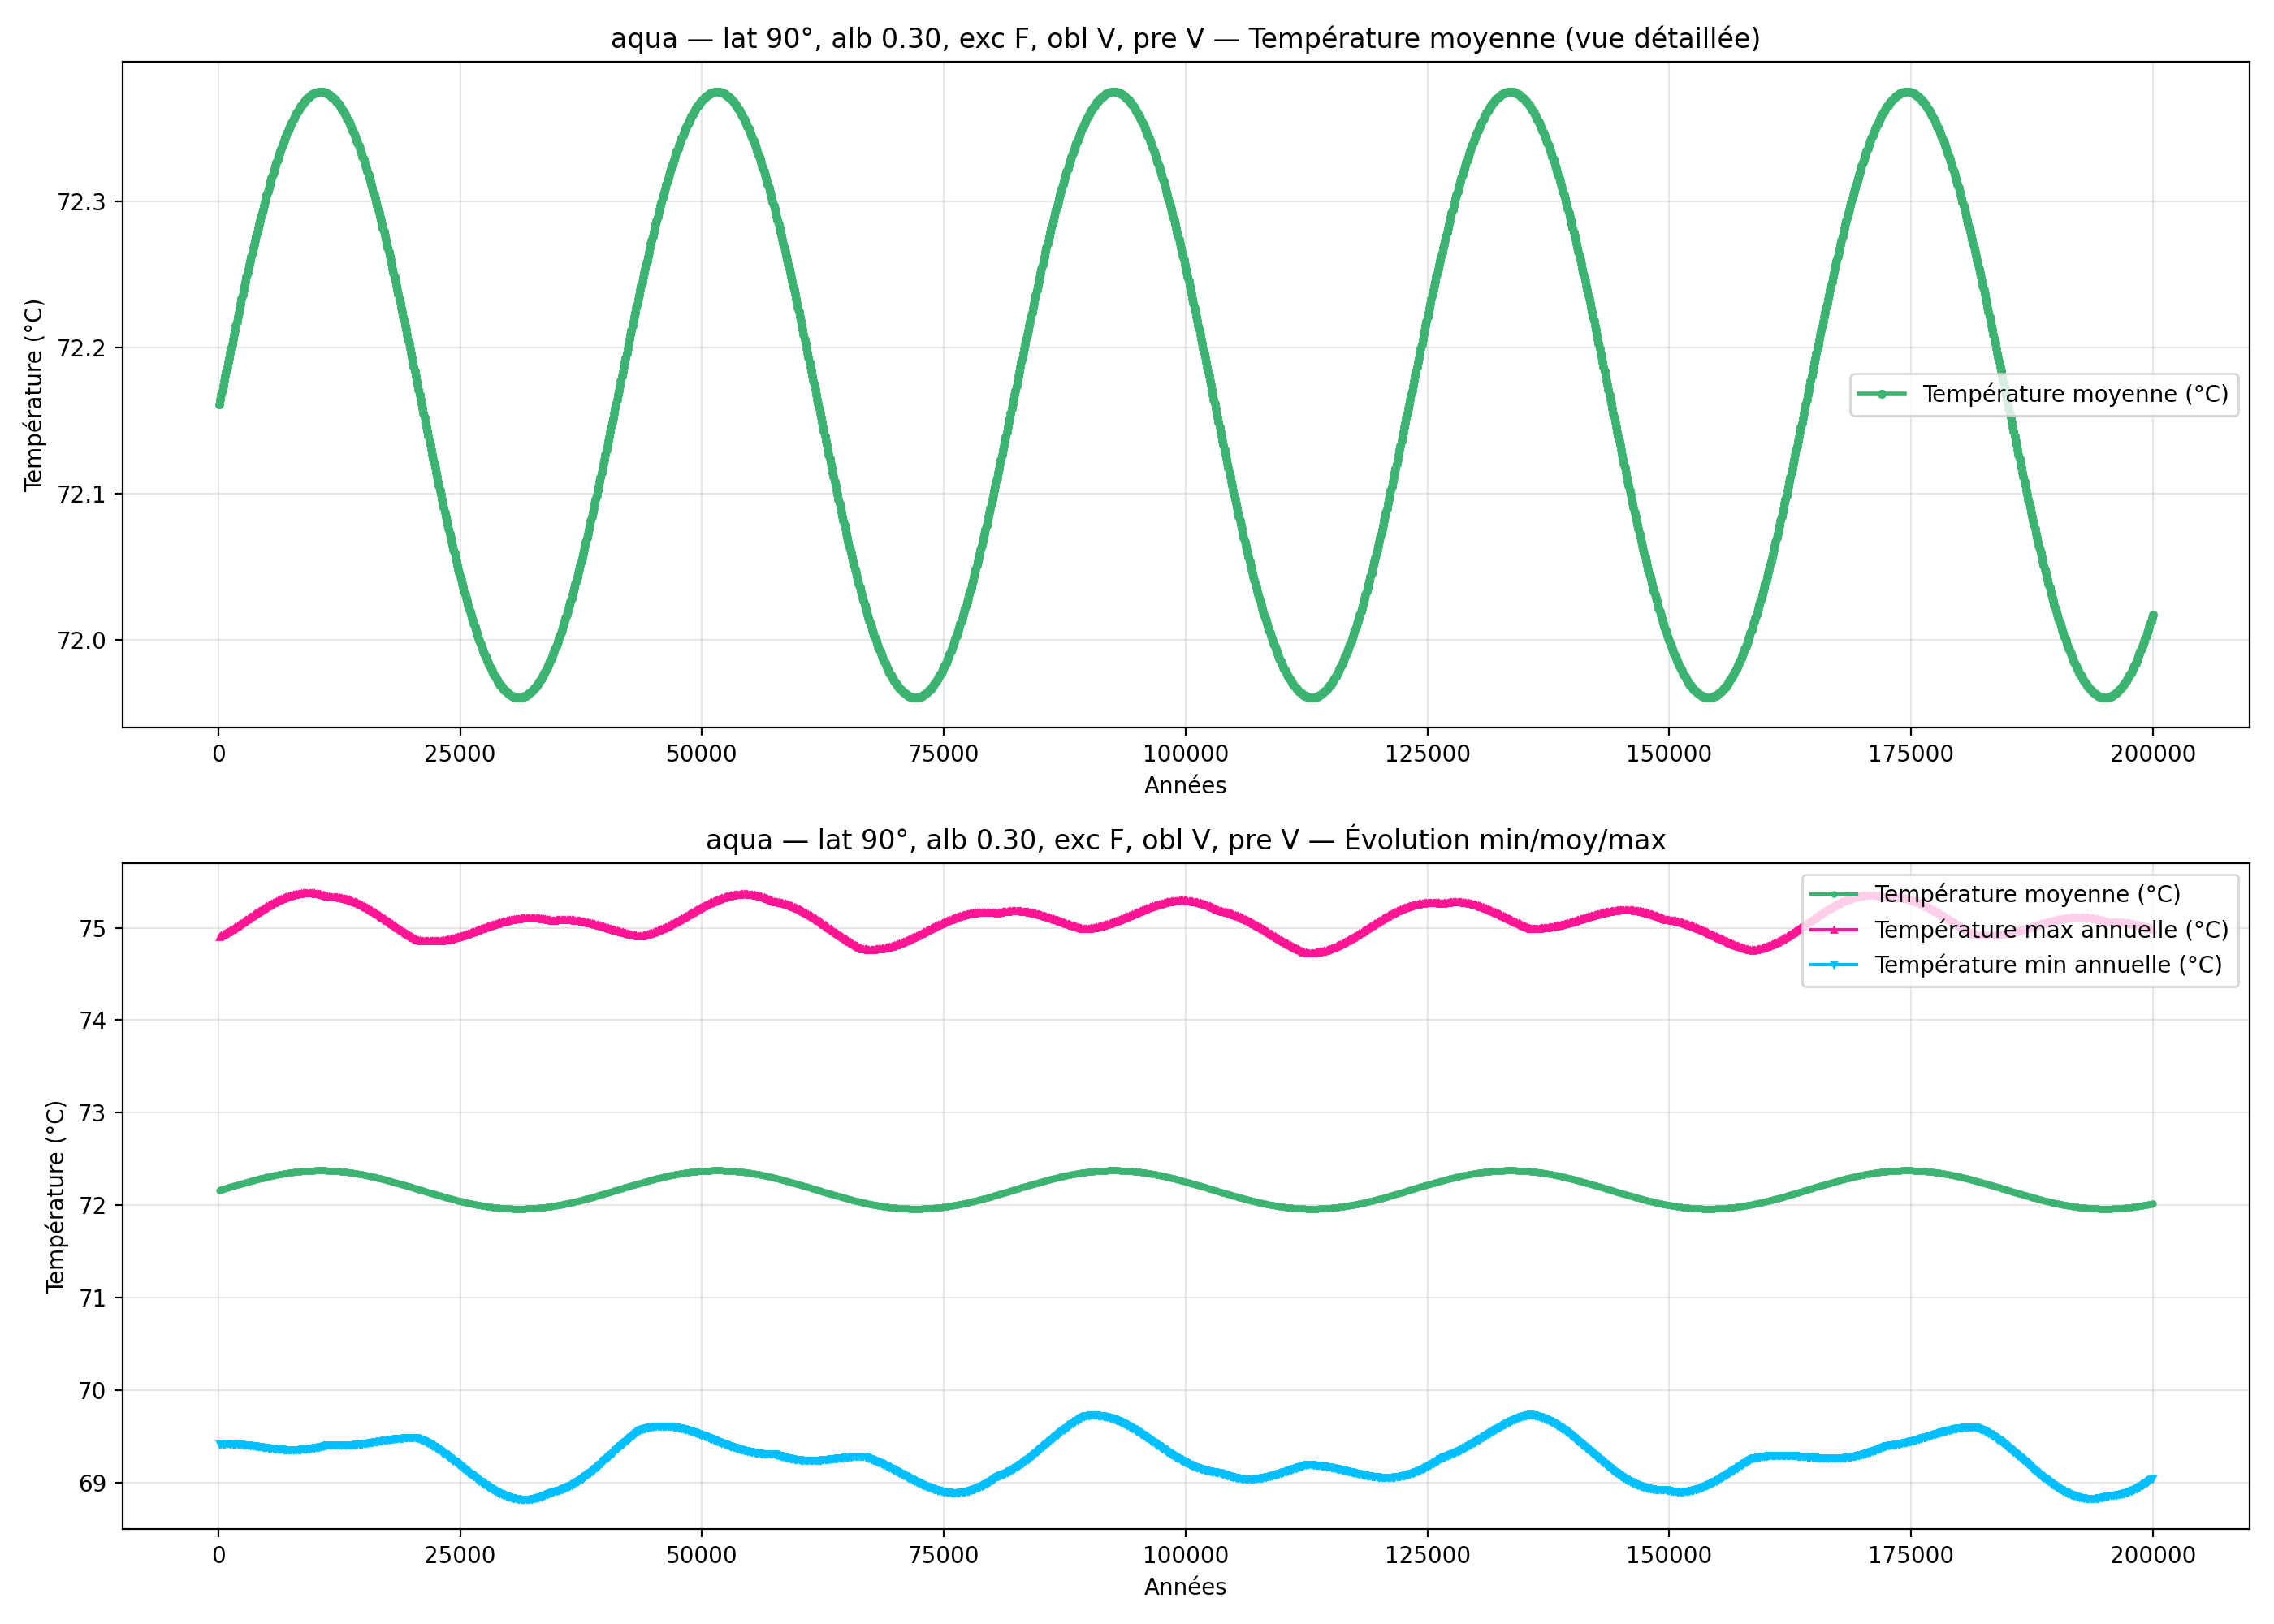

Source data for this figure (header and first rows):
year; mean_C_degC; max_C_degC; min_C_degC
100; 72.16; 74.9; 69.42
200; 72.16; 74.91; 69.42
300; 72.17; 74.91; 69.42
400; 72.17; 74.92; 69.42
500; 72.17; 74.93; 69.42
600; 72.18; 74.93; 69.42
700; 72.18; 74.94; 69.42
800; 72.18; 74.94; 69.42
900; 72.19; 74.95; 69.42
1000; 72.19; 74.96; 69.42
1100; 72.19; 74.96; 69.42
1200; 72.2; 74.97; 69.42
1300; 72.2; 74.98; 69.42
1400; 72.2; 74.98; 69.42
1500; 72.21; 74.99; 69.42
1600; 72.21; 75; 69.42
1700; 72.21; 75; 69.42
1800; 72.21; 75.01; 69.42
1900; 72.22; 75.02; 69.42
2000; 72.22; 75.02; 69.42
2100; 72.22; 75.03; 69.42
2200; 72.23; 75.04; 69.42
2300; 72.23; 75.04; 69.42
2400; 72.23; 75.05; 69.42
2500; 72.24; 75.06; 69.41
2600; 72.24; 75.07; 69.41
2700; 72.24; 75.07; 69.41
2800; 72.25; 75.08; 69.41
2900; 72.25; 75.09; 69.41
3000; 72.25; 75.09; 69.41
3100; 72.25; 75.1; 69.41
3200; 72.26; 75.11; 69.41
3300; 72.26; 75.12; 69.4
3400; 72.26; 75.12; 69.4
3500; 72.27; 75.13; 69.4
3600; 72.27; 75.14; 69.4
3700; 72.27; 75.14; 69.4
3800; 72.27; 75.15; 69.4
3900; 72.28; 75.16; 69.4
4000; 72.28; 75.16; 69.39
4100; 72.28; 75.17; 69.39
4200; 72.28; 75.18; 69.39
4300; 72.29; 75.18; 69.39
4400; 72.29; 75.19; 69.39
4500; 72.29; 75.2; 69.39
4600; 72.29; 75.2; 69.39
4700; 72.3; 75.21; 69.38
4800; 72.3; 75.22; 69.38
4900; 72.3; 75.22; 69.38
5000; 72.3; 75.23; 69.38
5100; 72.31; 75.24; 69.38
5200; 72.31; 75.24; 69.38
5300; 72.31; 75.25; 69.38
5400; 72.31; 75.25; 69.37
5500; 72.32; 75.26; 69.37
5600; 72.32; 75.26; 69.37
5700; 72.32; 75.27; 69.37
5800; 72.32; 75.28; 69.37
5900; 72.32; 75.28; 69.37
6000; 72.33; 75.29; 69.37
... 1,940 more rows
